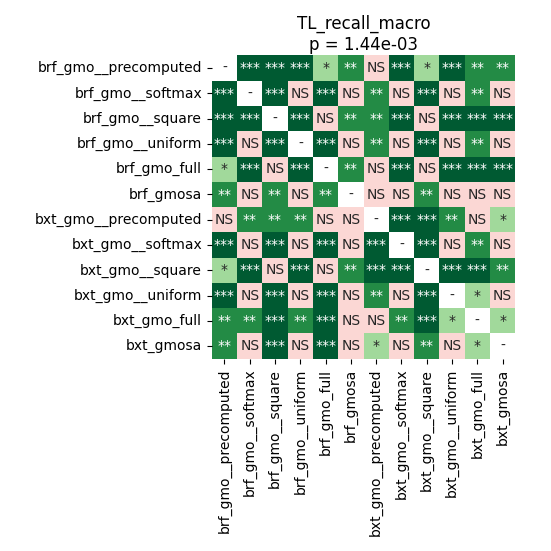

Data behind this chart, as committed beside it:
	brf_gmo__precomputed	brf_gmo__softmax	brf_gmo__square	brf_gmo__uniform	brf_gmo_full	brf_gmosa	bxt_gmo__precomputed	bxt_gmo__softmax	bxt_gmo__square	bxt_gmo__uniform	bxt_gmo_full	bxt_gmosa
brf_gmo__precomputed	1.0	0.0001918	0.0008392	0.0001918	0.01516	0.008958	0.8192	0.0001259	0.01516	0.0002627	0.001276	0.007458
brf_gmo__softmax	0.0001918	1.0	0.0001259	0.3397	0.0001259	0.3932	0.001044	0.8999	0.0001259	0.8735	0.001276	0.5945
brf_gmo__square	0.0008392	0.0001259	1.0	0.0001259	0.4174	0.001044	0.006516	0.0001259	0.6116	0.0001918	0.0001259	0.0001918
brf_gmo__uniform	0.0001918	0.3397	0.0001259	1.0	0.0001259	0.06499	0.003574	0.4338	0.0001259	0.8735	0.004272	0.7512
brf_gmo_full	0.01516	0.0001259	0.4174	0.0001259	1.0	0.001044	0.09184	0.0001259	0.6116	0.0001259	0.0001259	0.0001259
brf_gmosa	0.008958	0.3932	0.001044	0.06499	0.001044	1.0	0.05031	0.7512	0.004272	0.2651	0.7512	0.4338
bxt_gmo__precomputed	0.8192	0.001044	0.006516	0.003574	0.09184	0.05031	1.0	0.0001918	0.0001259	0.007458	0.07268	0.03832
bxt_gmo__softmax	0.0001259	0.8999	0.0001259	0.4338	0.0001259	0.7512	0.0001918	1.0	0.0001259	0.6286	0.007458	0.5945
bxt_gmo__square	0.01516	0.0001259	0.6116	0.0001259	0.6116	0.004272	0.0001259	0.0001259	1.0	0.0002627	0.0001259	0.001276
bxt_gmo__uniform	0.0002627	0.8735	0.0001918	0.8735	0.0001259	0.2651	0.007458	0.6286	0.0002627	1.0	0.02107	0.6286
bxt_gmo_full	0.001276	0.001276	0.0001259	0.004272	0.0001259	0.7512	0.07268	0.007458	0.0001259	0.02107	1.0	0.03362
bxt_gmosa	0.007458	0.5945	0.0001918	0.7512	0.0001259	0.4338	0.03832	0.5945	0.001276	0.6286	0.03362	1.0
